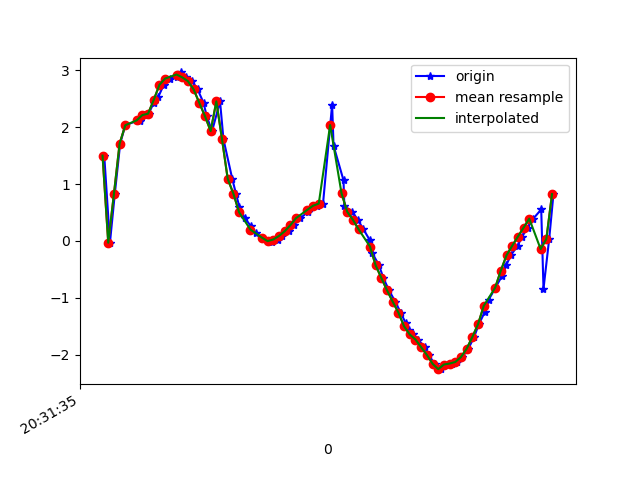

The data file committed next to this chart (first rows):
1618777895746, 1473579593810687, 1.4992024, 0.28475854, 9.68046
1618777895766, 1473579613041457, -0.03275, 1.081, 9.74
1618777895783, 1473579632272227, 0.8243, 0.6361, 9.745
1618777895802, 1473579651502997, 1.712, 0.1815, 9.648
1618777895820, 1473579670733767, 2.034, 0.08439, 9.586
1618777895871, 1473579689964537, 2.13, -0.02579, 9.566
1618777895873, 1473579709195307, 2.11, -0.2845, 9.566
1618777895887, 1473579728426077, 2.213, -0.8505, 9.509
1618777895902, 1473579747656847, 2.237, -1.724, 9.384
1618777895920, 1473579766887617, 2.428, -2.777, 9.079
1618777895936, 1473579786118387, 2.533, -4.019, 8.572
1618777895955, 1473579805349157, 2.745, -5.423, 7.687
1618777895977, 1473579824579927, 2.856, -6.56, 6.697
1618777896000, 1473579843810697, 2.89, -7.652, 5.397
1618777896016, 1473579863041467, 2.963, -8.396, 4.096
1618777896034, 1473579882272237, 2.877, -8.934, 2.819
1618777896055, 1473579901503007, 2.81, -9.278, 1.438
1618777896074, 1473579920733777, 2.666, -9.419, 0.4589
1618777896095, 1473579939964547, 2.429, -9.479, -0.5305
1618777896106, 1473579959195317, 2.195, -9.464, -1.288
1618777896125, 1473579978426087, 1.931, -9.418, -1.898
1618777896153, 1473579997656857, 2.453, -9.28, -1.975
1618777896165, 1473580016887627, 1.787, -9.299, -2.526
1618777896196, 1473580036118397, 1.09, -9.316, -2.838
1618777896209, 1473580055349167, 0.8293, -9.312, -2.941
1618777896221, 1473580074579937, 0.5981, -9.3, -3.032
1618777896239, 1473580093810707, 0.4072, -9.276, -3.137
1618777896262, 1473580113041477, 0.2555, -9.246, -3.238
1618777896278, 1473580132272247, 0.1394, -9.223, -3.309
1618777896300, 1473580151503017, 0.05755, -9.21, -3.348
1618777896324, 1473580170733787, 0.002013, -9.204, -3.364
1618777896336, 1473580189964557, -0.01146, -9.202, -3.372
1618777896358, 1473580209195327, 0.02381, -9.209, -3.353
1618777896372, 1473580228426097, 0.08555, -9.248, -3.242
1618777896394, 1473580247656867, 0.1677, -9.319, -3.029
1618777896412, 1473580266887637, 0.2748, -9.409, -2.726
1618777896435, 1473580286118407, 0.3992, -9.493, -2.4
1618777896463, 1473580305349177, 0.5124, -9.558, -2.104
1618777896468, 1473580324579947, 0.5811, -9.614, -1.81
1618777896495, 1473580343810717, 0.6181, -9.678, -1.41
1618777896515, 1473580363041487, 0.6557, -9.739, -0.871
1618777896547, 1473580382272257, 2.398, -9.423, 1.222
1618777896552, 1473580401503027, 1.676, -9.603, 1.007
1618777896587, 1473580420733797, 1.066, -9.692, 0.9872
1618777896590, 1473580439964567, 0.6106, -9.705, 1.216
1618777896618, 1473580459195337, 0.5118, -9.652, 1.616
1618777896637, 1473580478426107, 0.3712, -9.579, 2.035
1618777896657, 1473580497656877, 0.2039, -9.467, 2.525
1618777896680, 1473580516887647, 0.007433, -9.289, 3.122
1618777896687, 1473580536118417, -0.2064, -9.036, 3.789
1618777896712, 1473580555349187, -0.4306, -8.728, 4.436
1618777896727, 1473580574579957, -0.6523, -8.388, 5.025
1618777896747, 1473580593810727, -0.8705, -8.002, 5.59
1618777896769, 1473580613041497, -1.071, -7.499, 6.218
1618777896788, 1473580632272267, -1.262, -6.823, 6.92
1618777896805, 1473580651503037, -1.441, -6.074, 7.555
1618777896816, 1473580670733807, -1.567, -5.502, 7.957
1618777896830, 1473580689964577, -1.647, -5.161, 8.167
1618777896849, 1473580709195347, -1.736, -4.852, 8.336
1618777896872, 1473580728426117, -1.872, -4.303, 8.603
1618777896886, 1473580747656887, -2.006, -3.62, 8.883
... 23 more rows
